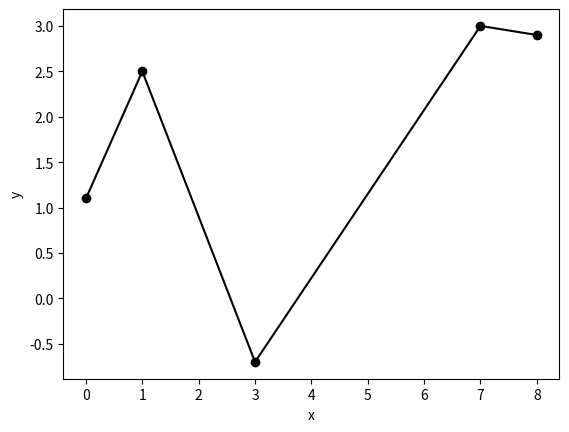

Reproduce this figure in Python.
from numpy import array
import matplotlib.pyplot as plt

x = array([0,1,3,7,8])
y = array([1.1,2.5,-0.7,3.0,2.9])
plt.plot(x,y,'ko-')
plt.xlabel('x')
plt.ylabel('y')
plt.show()
